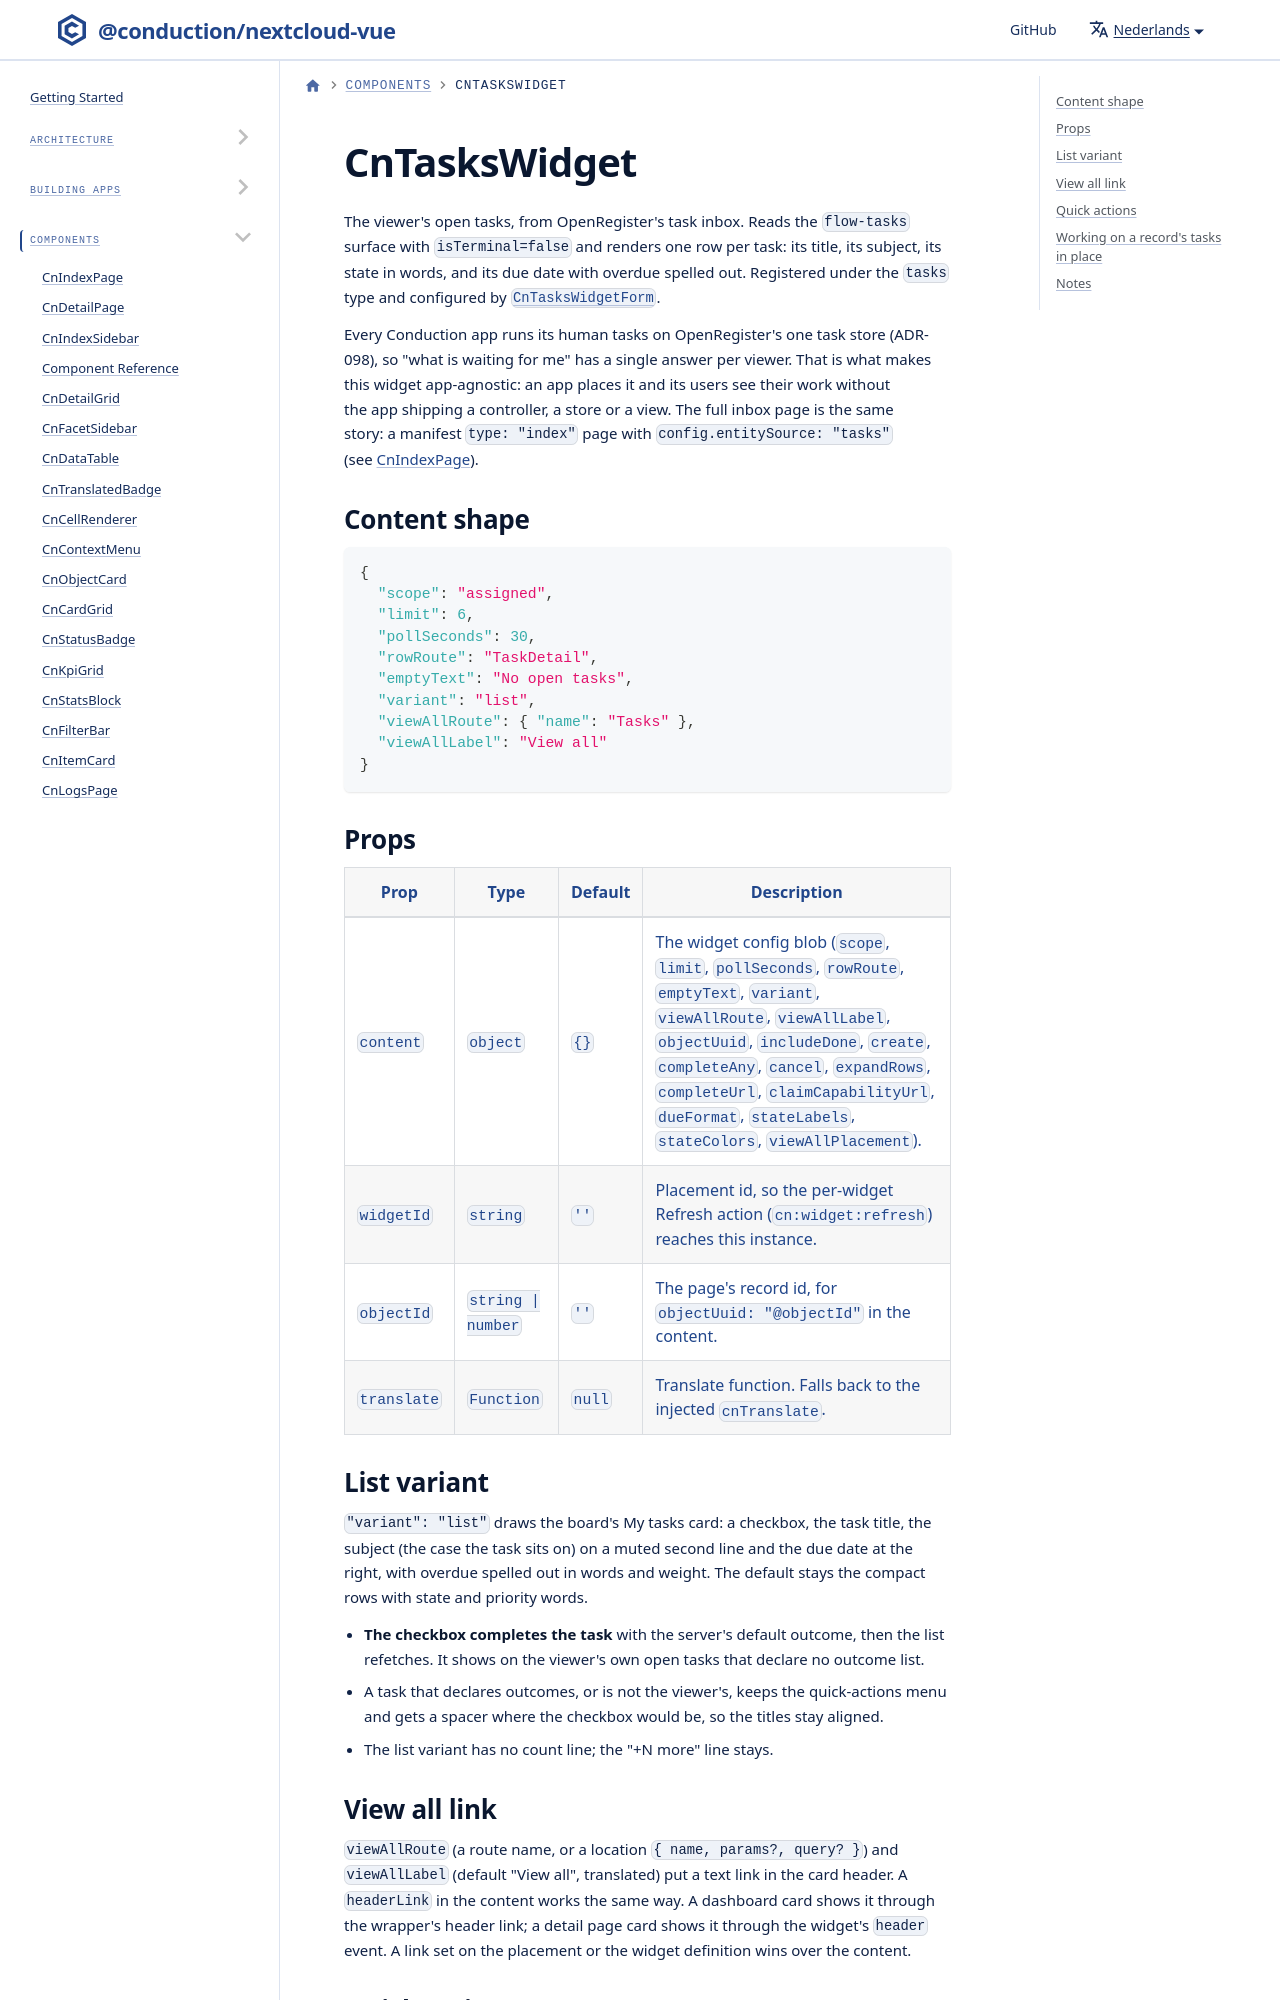

repository: ConductionNL/nextcloud-vue · page: nl/docs/components/cn-tasks-widget/index.html · generator: docusaurus

# CnTasksWidget

The viewer's open tasks, from OpenRegister's task inbox. Reads the `flow-tasks` surface with `isTerminal=false` and renders one row per task: its title, its subject, its state in words, and its due date with overdue spelled out. Registered under the `tasks` type and configured by [`CnTasksWidgetForm`](./cn-tasks-widget-form.md).

Every Conduction app runs its human tasks on OpenRegister's one task store (ADR-098), so "what is waiting for me" has a single answer per viewer. That is what makes this widget app-agnostic: an app places it and its users see their work without the app shipping a controller, a store or a view. The full inbox page is the same story: a manifest `type: "index"` page with `config.entitySource: "tasks"` (see [CnIndexPage](./cn-index-page.md)).

## Content shape

```json
{
  "scope": "assigned",
  "limit": 6,
  "pollSeconds": 30,
  "rowRoute": "TaskDetail",
  "emptyText": "No open tasks",
  "variant": "list",
  "viewAllRoute": { "name": "Tasks" },
  "viewAllLabel": "View all"
}
```
